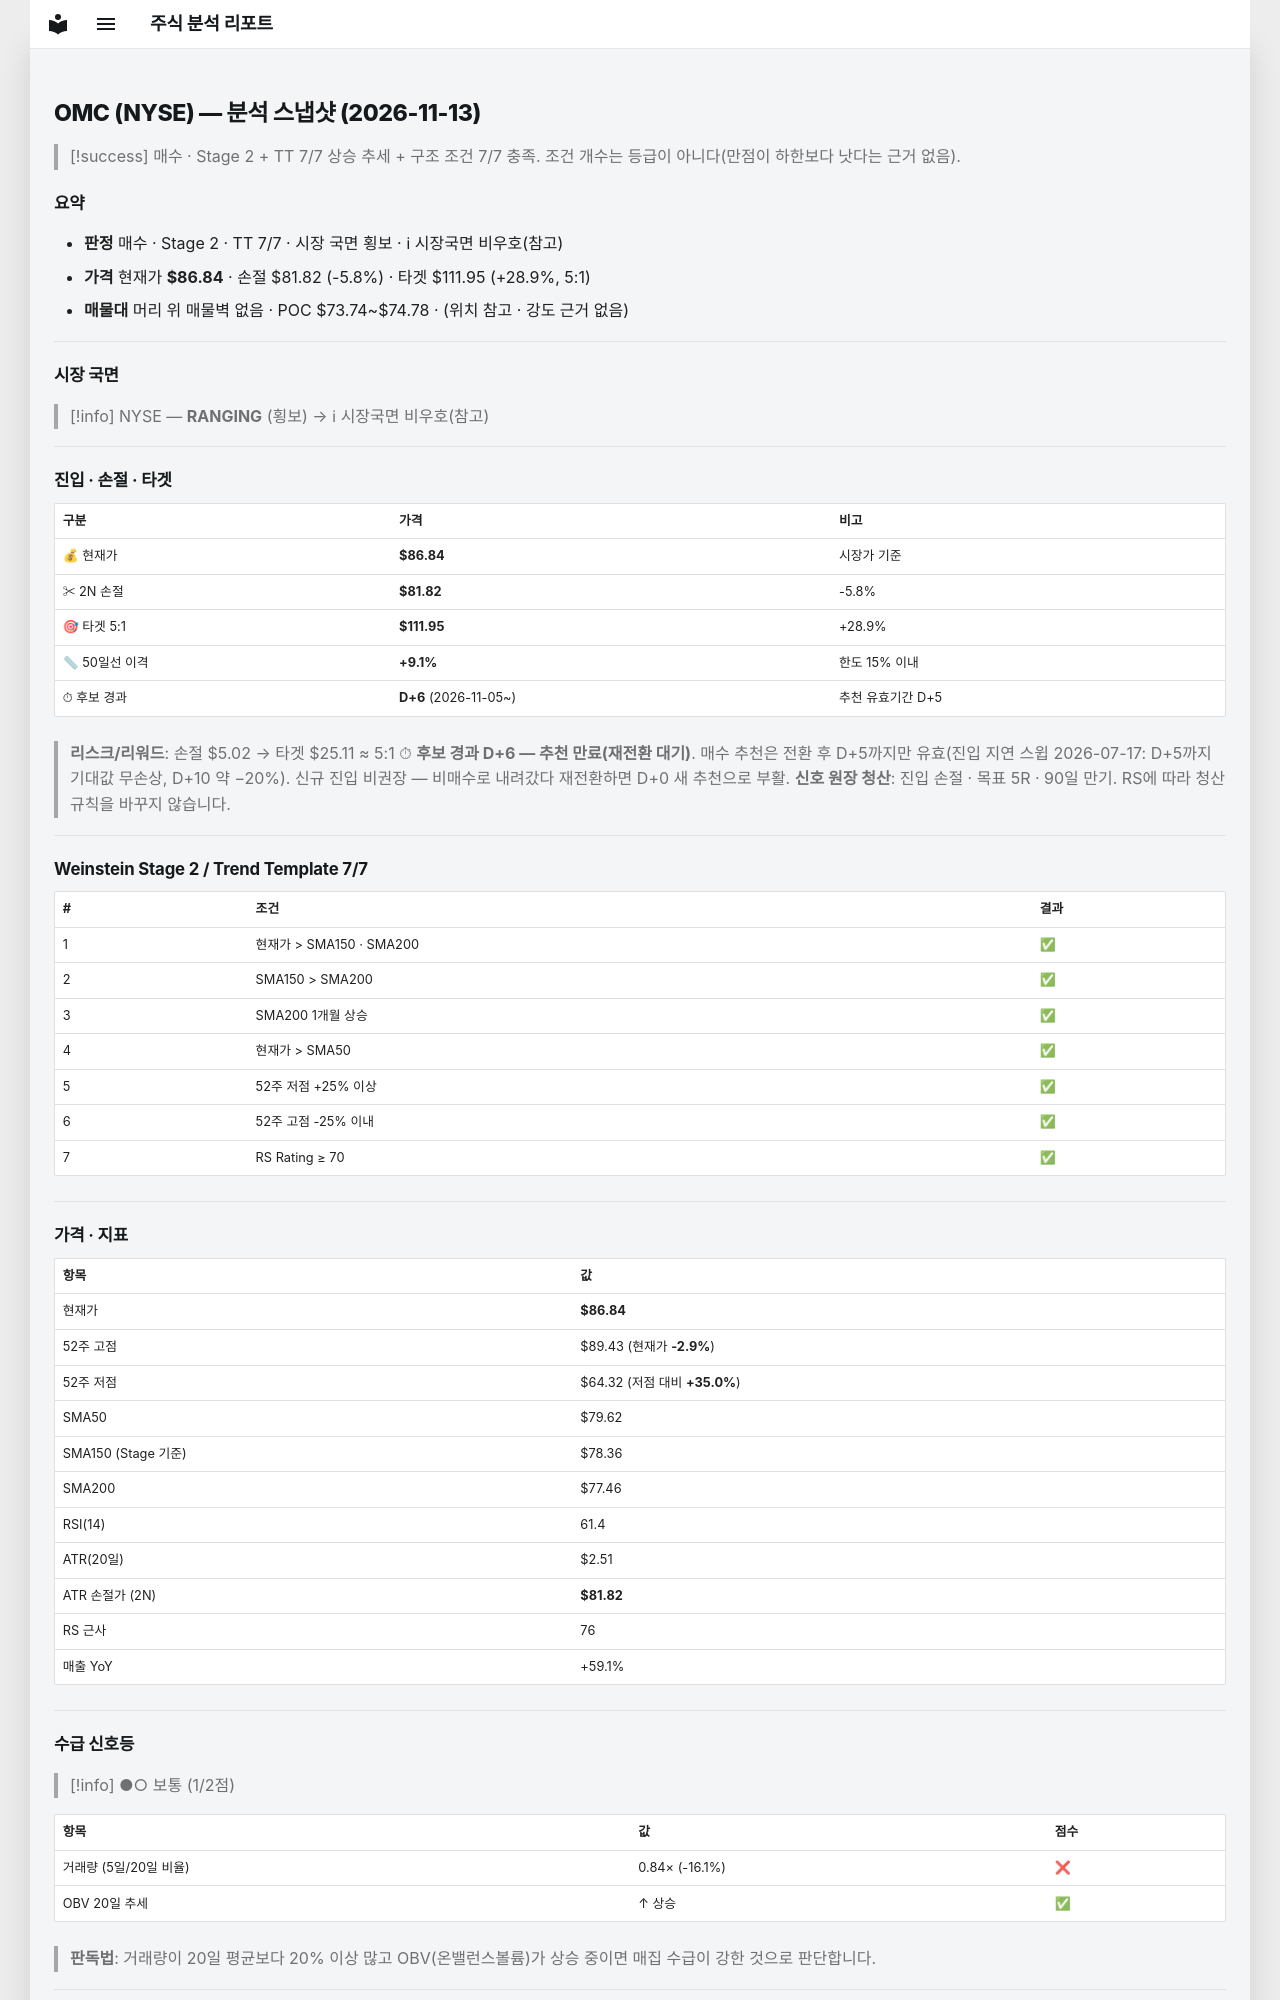

repository: soloandco/stock-reports · page: snapshots/OMC-2026-11-13/index.html · generator: mkdocs

---
type: analysis-snapshot
title: OMC 분석 스냅샷
ticker: OMC
market: NYSE
created: 2026-11-13
updated: 2026-11-13
bar-date: 2026-11-12
verdict: 매수후보
real-rr: 0.36
sma50-gap-pct: 9.1
candidate-days: 6
candidate-since: 2026-11-05
weekly-position: 저항대아래
weekly-overhead-price: 88.66
weekly-overhead-pct: 2.1
stage: 2
trend-template-score: 7
tt-max: 7
ma-set: sma-50-150-200
price: 86.83999633789062
stop-price: 81.81851643673788
market-regime: RANGING
supply-demand-score: 1/2
supply-demand-label: 보통
status: tracking
tags:
  - stock-agent
  - watchlist
  - OMC
  - analysis
related:
  - "[[analysis-template]]"
---

# OMC (NYSE) — 분석 스냅샷 (2026-11-13)

> [!success] 매수 · Stage 2 + TT 7/7
> 상승 추세 + 구조 조건 7/7 충족. 조건 개수는 등급이 아니다(만점이 하한보다 낫다는 근거 없음).

## 요약

- **판정** 매수 · Stage 2 · TT 7/7 · 시장 국면 횡보 · ℹ 시장국면 비우호(참고)
- **가격** 현재가 **$86.84** · 손절 $81.82 (-5.8%) · 타겟 $111.95 (+28.9%, 5:1)
- **매물대** 머리 위 매물벽 없음 · POC $73.74~$74.78 · (위치 참고 · 강도 근거 없음)

---

## 시장 국면

> [!info] NYSE — **RANGING** (횡보) → ℹ 시장국면 비우호(참고)

---

## 진입 · 손절 · 타겟

| 구분 | 가격 | 비고 |
|------|------|------|
| 💰 현재가 | **$86.84** | 시장가 기준 |
| ✂ 2N 손절 | **$81.82** | -5.8% |
| 🎯 타겟 5:1 | **$111.95** | +28.9% |
| 📏 50일선 이격 | **+9.1%** | 한도 15% 이내 |
| ⏱ 후보 경과 | **D+6** (2026-11-05~) | 추천 유효기간 D+5 |

> **리스크/리워드**: 손절 $5.02 → 타겟 $25.11 ≈ 5:1
> ⏱ **후보 경과 D+6 — 추천 만료(재전환 대기)**. 매수 추천은 전환 후 D+5까지만 유효(진입 지연 스윕 2026-07-17: D+5까지 기대값 무손상, D+10 약 −20%). 신규 진입 비권장 — 비매수로 내려갔다 재전환하면 D+0 새 추천으로 부활.
> **신호 원장 청산**: 진입 손절 · 목표 5R · 90일 만기. RS에 따라 청산 규칙을 바꾸지 않습니다.

---

## Weinstein Stage 2 / Trend Template 7/7

| # | 조건 | 결과 |
|---|------|------|
| 1 | 현재가 > SMA150 · SMA200 | ✅ |
| 2 | SMA150 > SMA200 | ✅ |
| 3 | SMA200 1개월 상승 | ✅ |
| 4 | 현재가 > SMA50 | ✅ |
| 5 | 52주 저점 +25% 이상 | ✅ |
| 6 | 52주 고점 -25% 이내 | ✅ |
| 7 | RS Rating ≥ 70 | ✅ |

---

## 가격 · 지표

| 항목 | 값 |
|------|---|
| 현재가 | **$86.84** |
| 52주 고점 | $89.43 (현재가 **-2.9%**) |
| 52주 저점 | $64.32 (저점 대비 **+35.0%**) |
| SMA50 | $79.62 |
| SMA150 (Stage 기준) | $78.36 |
| SMA200 | $77.46 |
| RSI(14) | 61.4 |
| ATR(20일) | $2.51 |
| ATR 손절가 (2N) | **$81.82** |
| RS 근사 | 76 |
| 매출 YoY | +59.1% |

---
## 수급 신호등

> [!info] ●○ 보통 (1/2점)

| 항목 | 값 | 점수 |
|------|------|------|
| 거래량 (5일/20일 비율) | 0.84× (-16.1%) | ❌ |
| OBV 20일 추세 | ↑ 상승 | ✅ |

> **판독법**: 거래량이 20일 평균보다 20% 이상 많고 OBV(온밸런스볼륨)가 상승 중이면 매집 수급이 강한 것으로 판단합니다.

---
